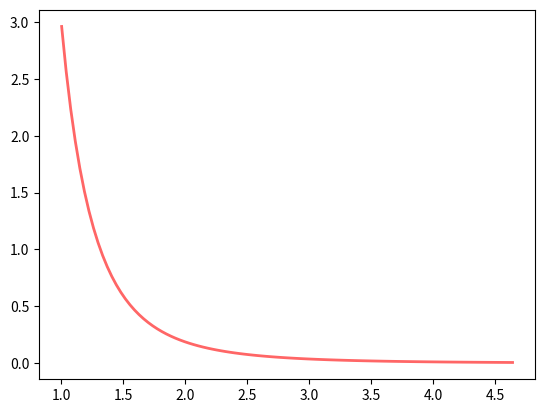

Python code for this plot:
import numpy as np
import matplotlib.pyplot as plt
from scipy.stats import pareto

shape = 3.0
scale = 1.0
size = 1000

#生成采样数据
samples = pareto.rvs(shape,scale=scale,size=size)

#计算分布函数的概率密度函数
x = np.linspace(pareto.ppf(0.01,shape,scale=scale),
                pareto.ppf(0.99,shape,scale=scale),100)
pdf = pareto.pdf(x,shape,scale=scale)
#绘制概率密度函数曲线
plt.plot(x,pdf,'r-',lw=2,alpha=0.6,label='pdf')

plt.show()